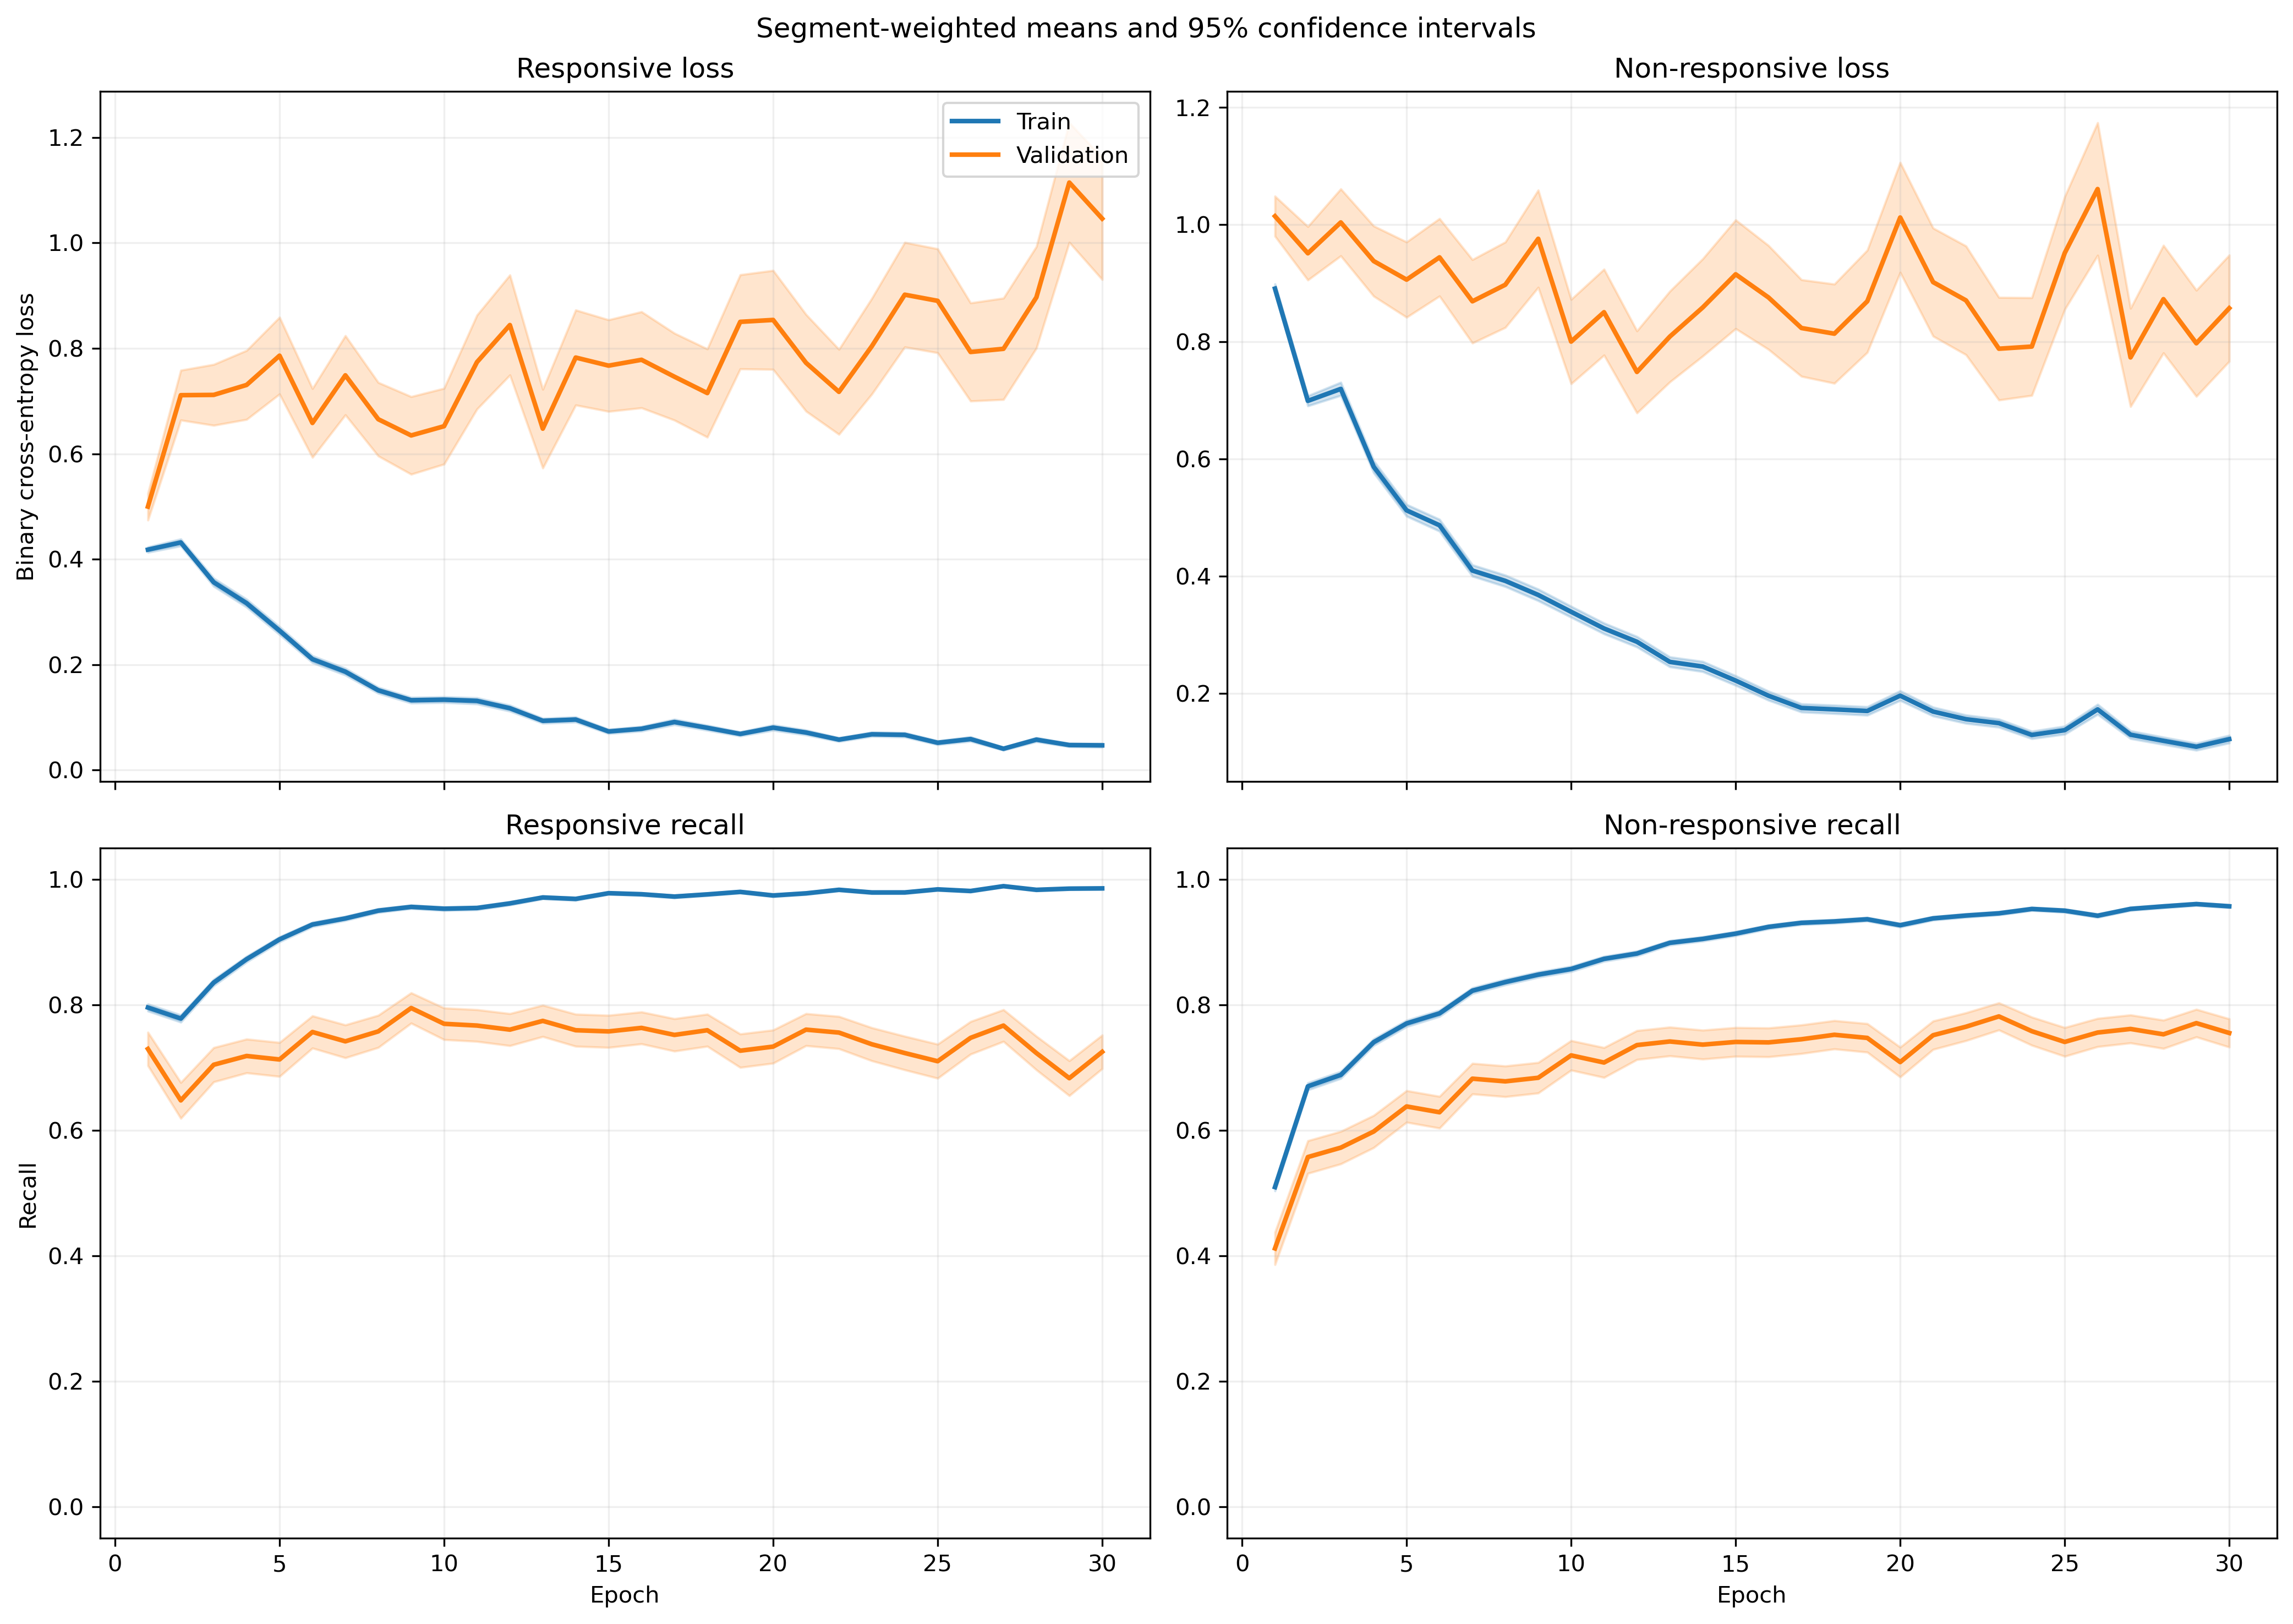

The table this chart was drawn from, first rows:
fold, epoch, split, r_loss, r_loss_count, r_loss_sum, r_loss_sum_sq, r_recall, r_recall_count, r_recall_sum, r_recall_sum_sq, nr_loss, nr_loss_count, nr_loss_sum, nr_loss_sum_sq, nr_recall, nr_recall_count, nr_recall_sum, nr_recall_sum_sq
1, 1, train, 0.4021, 1063, 427.4, 318.5, 0.8156, 1063, 867.0, 867.0, 0.9037, 1401, 1266, 1746, 0.4889, 1401, 685.0, 685.0
1, 1, validation, 0.1462, 10, 1.462, 0.2959, 1.0, 10, 10.0, 10.0, , 0, 0.0, 0.0, , 0, 0.0, 0.0
1, 2, train, 0.4518, 1063, 480.3, 399.2, 0.778, 1063, 827.0, 827.0, 0.6487, 1401, 908.9, 1070, 0.6767, 1401, 948.0, 948.0
1, 2, validation, 0.1767, 10, 1.767, 0.4648, 1.0, 10, 10.0, 10.0, , 0, 0.0, 0.0, , 0, 0.0, 0.0
1, 3, train, 0.3076, 1063, 327, 348, 0.8796, 1063, 935.0, 935.0, 0.7903, 1401, 1107, 1943, 0.6089, 1401, 853.0, 853.0
1, 3, validation, 0.1445, 10, 1.445, 0.3458, 1.0, 10, 10.0, 10.0, , 0, 0.0, 0.0, , 0, 0.0, 0.0
1, 4, train, 0.2901, 1063, 308.4, 376.2, 0.8833, 1063, 939.0, 939.0, 0.5143, 1401, 720.5, 1263, 0.7773, 1401, 1089, 1089
1, 4, validation, 0.09519, 10, 0.9519, 0.1272, 1.0, 10, 10.0, 10.0, , 0, 0.0, 0.0, , 0, 0.0, 0.0
1, 5, train, 0.2741, 1063, 291.4, 394.2, 0.8975, 1063, 954.0, 954.0, 0.4744, 1401, 664.6, 1091, 0.7837, 1401, 1098, 1098
1, 5, validation, 0.0981, 10, 0.981, 0.187, 1.0, 10, 10.0, 10.0, , 0, 0.0, 0.0, , 0, 0.0, 0.0
1, 6, train, 0.2185, 1063, 232.3, 318.8, 0.9304, 1063, 989.0, 989.0, 0.3987, 1401, 558.6, 921.6, 0.8123, 1401, 1138, 1138
1, 6, validation, 0.06834, 10, 0.6834, 0.07196, 1.0, 10, 10.0, 10.0, , 0, 0.0, 0.0, , 0, 0.0, 0.0
1, 7, train, 0.1585, 1063, 168.5, 252.1, 0.9511, 1063, 1011, 1011, 0.3629, 1401, 508.4, 932.6, 0.8323, 1401, 1166, 1166
1, 7, validation, 0.06345, 10, 0.6345, 0.05962, 1.0, 10, 10.0, 10.0, , 0, 0.0, 0.0, , 0, 0.0, 0.0
1, 8, train, 0.09329, 1063, 99.16, 89.31, 0.9793, 1063, 1041, 1041, 0.5161, 1401, 723.1, 1417, 0.7616, 1401, 1067, 1067
1, 8, validation, 0.06705, 10, 0.6705, 0.05673, 1.0, 10, 10.0, 10.0, , 0, 0.0, 0.0, , 0, 0.0, 0.0
1, 9, train, 0.1981, 1063, 210.6, 341.7, 0.9266, 1063, 985.0, 985.0, 0.2225, 1401, 311.7, 557.7, 0.8994, 1401, 1260, 1260
1, 9, validation, 0.1198, 10, 1.198, 0.3683, 1.0, 10, 10.0, 10.0, , 0, 0.0, 0.0, , 0, 0.0, 0.0
1, 10, train, 0.1124, 1063, 119.5, 131.4, 0.9605, 1063, 1021, 1021, 0.2549, 1401, 357.1, 700.4, 0.8929, 1401, 1251, 1251
1, 10, validation, 0.09671, 10, 0.9671, 0.3899, 1.0, 10, 10.0, 10.0, , 0, 0.0, 0.0, , 0, 0.0, 0.0
1, 11, train, 0.1615, 1063, 171.6, 196.4, 0.937, 1063, 996.0, 996.0, 0.4071, 1401, 570.3, 1238, 0.8258, 1401, 1157, 1157
1, 11, validation, 0.1704, 10, 1.704, 2.398, 0.9, 10, 9.0, 9.0, , 0, 0.0, 0.0, , 0, 0.0, 0.0
1, 12, train, 0.09493, 1063, 100.9, 71.17, 0.9708, 1063, 1032, 1032, 0.4016, 1401, 562.7, 1149, 0.8287, 1401, 1161, 1161
1, 12, validation, 0.08392, 10, 0.8392, 0.08758, 1.0, 10, 10.0, 10.0, , 0, 0.0, 0.0, , 0, 0.0, 0.0
1, 13, train, 0.0684, 1063, 72.71, 75.25, 0.9831, 1063, 1045, 1045, 0.2439, 1401, 341.7, 758, 0.9022, 1401, 1264, 1264
1, 13, validation, 0.03552, 10, 0.3552, 0.02478, 1.0, 10, 10.0, 10.0, , 0, 0.0, 0.0, , 0, 0.0, 0.0
1, 14, train, 0.06851, 1063, 72.83, 53.46, 0.9802, 1063, 1042, 1042, 0.2124, 1401, 297.6, 526.4, 0.9115, 1401, 1277, 1277
1, 14, validation, 0.04741, 10, 0.4741, 0.0375, 1.0, 10, 10.0, 10.0, , 0, 0.0, 0.0, , 0, 0.0, 0.0
1, 15, train, 0.06673, 1063, 70.94, 84.23, 0.9812, 1063, 1043, 1043, 0.2657, 1401, 372.3, 879.4, 0.8958, 1401, 1255, 1255
1, 15, validation, 0.02355, 10, 0.2355, 0.0108, 1.0, 10, 10.0, 10.0, , 0, 0.0, 0.0, , 0, 0.0, 0.0
1, 16, train, 0.1177, 1063, 125.1, 225.5, 0.9605, 1063, 1021, 1021, 0.1372, 1401, 192.2, 422.6, 0.9443, 1401, 1323, 1323
1, 16, validation, 0.02051, 10, 0.2051, 0.01102, 1.0, 10, 10.0, 10.0, , 0, 0.0, 0.0, , 0, 0.0, 0.0
1, 17, train, 0.05787, 1063, 61.52, 110.6, 0.9849, 1063, 1047, 1047, 0.1467, 1401, 205.6, 468.9, 0.9436, 1401, 1322, 1322
1, 17, validation, 0.008404, 10, 0.08404, 0.001496, 1.0, 10, 10.0, 10.0, , 0, 0.0, 0.0, , 0, 0.0, 0.0
1, 18, train, 0.05112, 1063, 54.34, 153.9, 0.9906, 1063, 1053, 1053, 0.1611, 1401, 225.7, 608.8, 0.945, 1401, 1324, 1324
1, 18, validation, 0.003432, 10, 0.03432, 0.0002281, 1.0, 10, 10.0, 10.0, , 0, 0.0, 0.0, , 0, 0.0, 0.0
1, 19, train, 0.08073, 1063, 85.82, 108.5, 0.9774, 1063, 1039, 1039, 0.178, 1401, 249.4, 478.7, 0.9329, 1401, 1307, 1307
1, 19, validation, 0.01454, 10, 0.1454, 0.007159, 1.0, 10, 10.0, 10.0, , 0, 0.0, 0.0, , 0, 0.0, 0.0
1, 20, train, 0.07298, 1063, 77.58, 96.58, 0.9755, 1063, 1037, 1037, 0.08698, 1401, 121.9, 213.5, 0.9629, 1401, 1349, 1349
1, 20, validation, 0.02926, 10, 0.2926, 0.03152, 1.0, 10, 10.0, 10.0, , 0, 0.0, 0.0, , 0, 0.0, 0.0
1, 21, train, 0.04933, 1063, 52.44, 41.34, 0.9821, 1063, 1044, 1044, 0.1011, 1401, 141.7, 330.3, 0.9657, 1401, 1353, 1353
1, 21, validation, 0.03243, 10, 0.3243, 0.02696, 1.0, 10, 10.0, 10.0, , 0, 0.0, 0.0, , 0, 0.0, 0.0
1, 22, train, 0.07562, 1063, 80.39, 202.8, 0.9774, 1063, 1039, 1039, 0.1017, 1401, 142.5, 347.6, 0.9593, 1401, 1344, 1344
1, 22, validation, 0.006485, 10, 0.06485, 0.000662, 1.0, 10, 10.0, 10.0, , 0, 0.0, 0.0, , 0, 0.0, 0.0
1, 23, train, 0.05526, 1063, 58.74, 53.64, 0.984, 1063, 1046, 1046, 0.2023, 1401, 283.4, 683.7, 0.9265, 1401, 1298, 1298
1, 23, validation, 0.02389, 10, 0.2389, 0.01773, 1.0, 10, 10.0, 10.0, , 0, 0.0, 0.0, , 0, 0.0, 0.0
1, 24, train, 0.04688, 1063, 49.83, 84.6, 0.9878, 1063, 1050, 1050, 0.09309, 1401, 130.4, 350.1, 0.9686, 1401, 1357, 1357
1, 24, validation, 0.00233, 10, 0.0233, 0.0001888, 1.0, 10, 10.0, 10.0, , 0, 0.0, 0.0, , 0, 0.0, 0.0
1, 25, train, 0.03638, 1063, 38.68, 41.9, 0.9897, 1063, 1052, 1052, 0.1212, 1401, 169.8, 398.9, 0.9586, 1401, 1343, 1343
1, 25, validation, 0.004394, 10, 0.04394, 0.0004523, 1.0, 10, 10.0, 10.0, , 0, 0.0, 0.0, , 0, 0.0, 0.0
1, 26, train, 0.04955, 1063, 52.68, 47.15, 0.9859, 1063, 1048, 1048, 0.07335, 1401, 102.8, 220.2, 0.9736, 1401, 1364, 1364
1, 26, validation, 0.01055, 10, 0.1055, 0.001566, 1.0, 10, 10.0, 10.0, , 0, 0.0, 0.0, , 0, 0.0, 0.0
1, 27, train, 0.03704, 1063, 39.38, 52.03, 0.9878, 1063, 1050, 1050, 0.1221, 1401, 171.1, 383.1, 0.9536, 1401, 1336, 1336
1, 27, validation, 0.001859, 10, 0.01859, 4.5909365098850685e-05, 1.0, 10, 10.0, 10.0, , 0, 0.0, 0.0, , 0, 0.0, 0.0
1, 28, train, 0.09983, 1063, 106.1, 290.2, 0.9699, 1063, 1031, 1031, 0.1141, 1401, 159.9, 475.5, 0.9629, 1401, 1349, 1349
1, 28, validation, 0.004088, 10, 0.04088, 0.0004102, 1.0, 10, 10.0, 10.0, , 0, 0.0, 0.0, , 0, 0.0, 0.0
1, 29, train, 0.02042, 1063, 21.71, 9.689, 0.9934, 1063, 1056, 1056, 0.1327, 1401, 185.9, 495.9, 0.9529, 1401, 1335, 1335
1, 29, validation, 0.002006, 10, 0.02006, 5.6750084695522673e-05, 1.0, 10, 10.0, 10.0, , 0, 0.0, 0.0, , 0, 0.0, 0.0
1, 30, train, 0.05017, 1063, 53.34, 60.48, 0.9821, 1063, 1044, 1044, 0.1841, 1401, 257.9, 621.1, 0.9258, 1401, 1297, 1297
1, 30, validation, 0.005437, 10, 0.05437, 0.0005111, 1.0, 10, 10.0, 10.0, , 0, 0.0, 0.0, , 0, 0.0, 0.0
... 1,140 more rows
